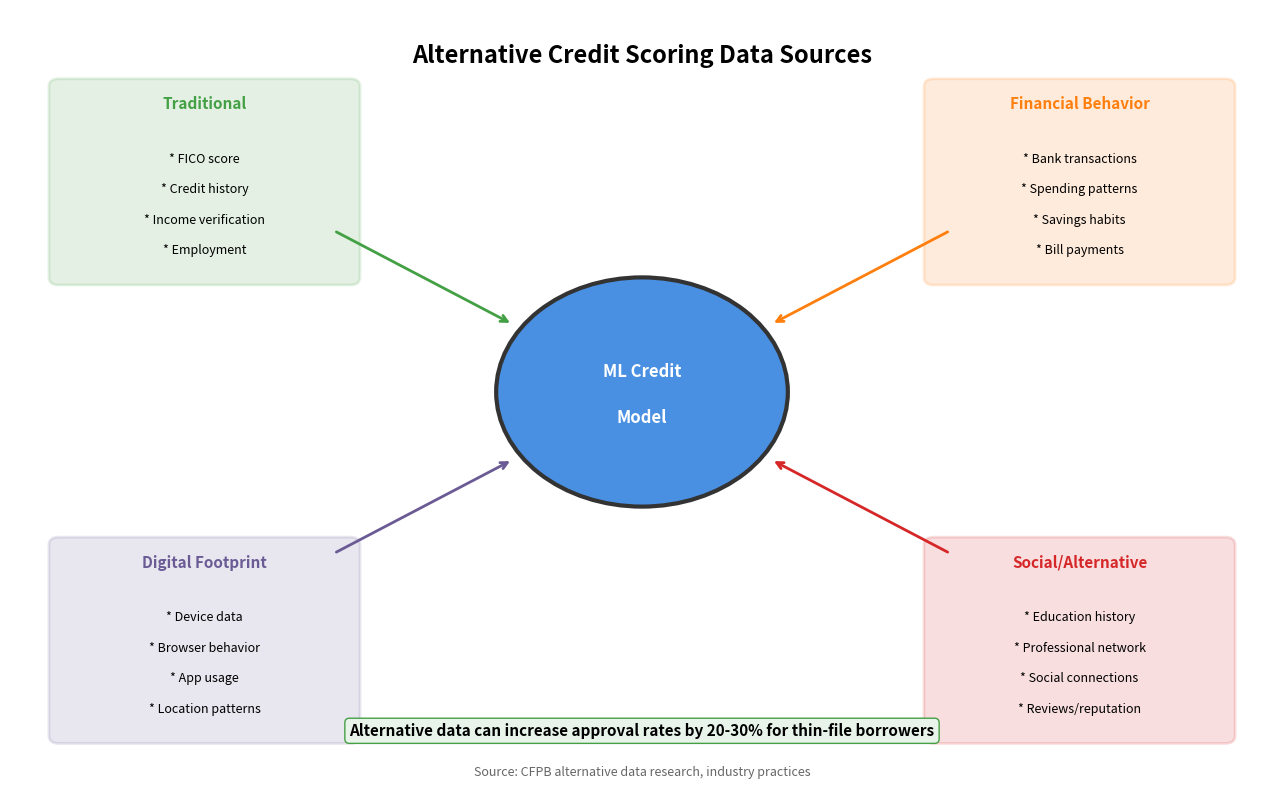

This figure's Python source: (Note: this script raises an exception after producing the figure.)
"""
Alternative Credit Scoring Inputs
Shows non-traditional data sources used in P2P credit scoring

Output: alternative_scoring_inputs.pdf
Module: module_01_fintech
Lesson: 7 - P2P Lending
"""

from pathlib import Path
import matplotlib.pyplot as plt
import matplotlib.patches as mpatches
import numpy as np

CHART_METADATA = {
    'title': 'Alternative Credit Scoring Inputs',
    'module': 'module_01_fintech',
    'lesson': 7,
    'url': 'https://github.com/Digital-AI-Finance/digital-finance/tree/main/module_01_fintech/figures/alternative_scoring_inputs'
}

plt.rcParams.update({
    'font.size': 12,
    'axes.labelsize': 12,
})

def create_chart():
    """Create alternative scoring inputs diagram"""
    fig, ax = plt.subplots(figsize=(13, 8))
    ax.set_xlim(0, 13)
    ax.set_ylim(0, 10)
    ax.axis('off')

    # Title
    ax.text(6.5, 9.3, 'Alternative Credit Scoring Data Sources', fontsize=17, fontweight='bold', ha='center')

    # Center: ML Model
    model_circle = mpatches.Circle((6.5, 5), 1.5, facecolor='#4A90E2',
                                    edgecolor='#333333', lw=3)
    ax.add_patch(model_circle)
    ax.text(6.5, 5.2, 'ML Credit', ha='center', fontsize=12, fontweight='bold', color='white')
    ax.text(6.5, 4.6, 'Model', ha='center', fontsize=12, fontweight='bold', color='white')

    # Data categories around the model
    categories = [
        {'name': 'Traditional', 'x': 2, 'y': 8, 'color': '#44A044',
         'items': ['FICO score', 'Credit history', 'Income verification', 'Employment']},
        {'name': 'Financial Behavior', 'x': 11, 'y': 8, 'color': '#FF7F0E',
         'items': ['Bank transactions', 'Spending patterns', 'Savings habits', 'Bill payments']},
        {'name': 'Digital Footprint', 'x': 2, 'y': 2, 'color': '#6B5B95',
         'items': ['Device data', 'Browser behavior', 'App usage', 'Location patterns']},
        {'name': 'Social/Alternative', 'x': 11, 'y': 2, 'color': '#D62728',
         'items': ['Education history', 'Professional network', 'Social connections', 'Reviews/reputation']},
    ]

    for cat in categories:
        # Category box
        box = mpatches.FancyBboxPatch((cat['x']-1.5, cat['y']-1.5), 3, 2.5,
                                       boxstyle='round,pad=0.1',
                                       facecolor=cat['color'], alpha=0.15,
                                       edgecolor=cat['color'], lw=2)
        ax.add_patch(box)
        ax.text(cat['x'], cat['y']+0.7, cat['name'], ha='center',
               fontsize=11, fontweight='bold', color=cat['color'])

        for i, item in enumerate(cat['items']):
            ax.text(cat['x'], cat['y']-i*0.4, f'* {item}', ha='center', fontsize=9)

        # Arrow to center
        dx = 6.5 - cat['x']
        dy = 5 - cat['y']
        length = np.sqrt(dx**2 + dy**2)
        ax.annotate('', xy=(6.5 - dx/length*1.6, 5 - dy/length*1.6),
                   xytext=(cat['x'] + dx/length*1.6, cat['y'] + dy/length*1.6),
                   arrowprops=dict(arrowstyle='->', color=cat['color'], lw=2))

    # Impact note
    impact = "Alternative data can increase approval rates by 20-30% for thin-file borrowers"
    ax.text(6.5, 0.5, impact, ha='center', fontsize=11, fontweight='bold',
           bbox=dict(boxstyle='round', facecolor='#E8F4EA', edgecolor='#44A044'))

    # Source
    fig.text(0.5, 0.02, 'Source: CFPB alternative data research, industry practices',
            fontsize=9, ha='center', style='italic', color='#666666')

    plt.tight_layout()

    output_path = Path(__file__).parent / 'alternative_scoring_inputs.pdf'
    plt.savefig(output_path, format='pdf', dpi=300, bbox_inches='tight')
    plt.close()
    print(f"Chart saved to: {output_path}")
    return output_path

if __name__ == '__main__':
    create_chart()
